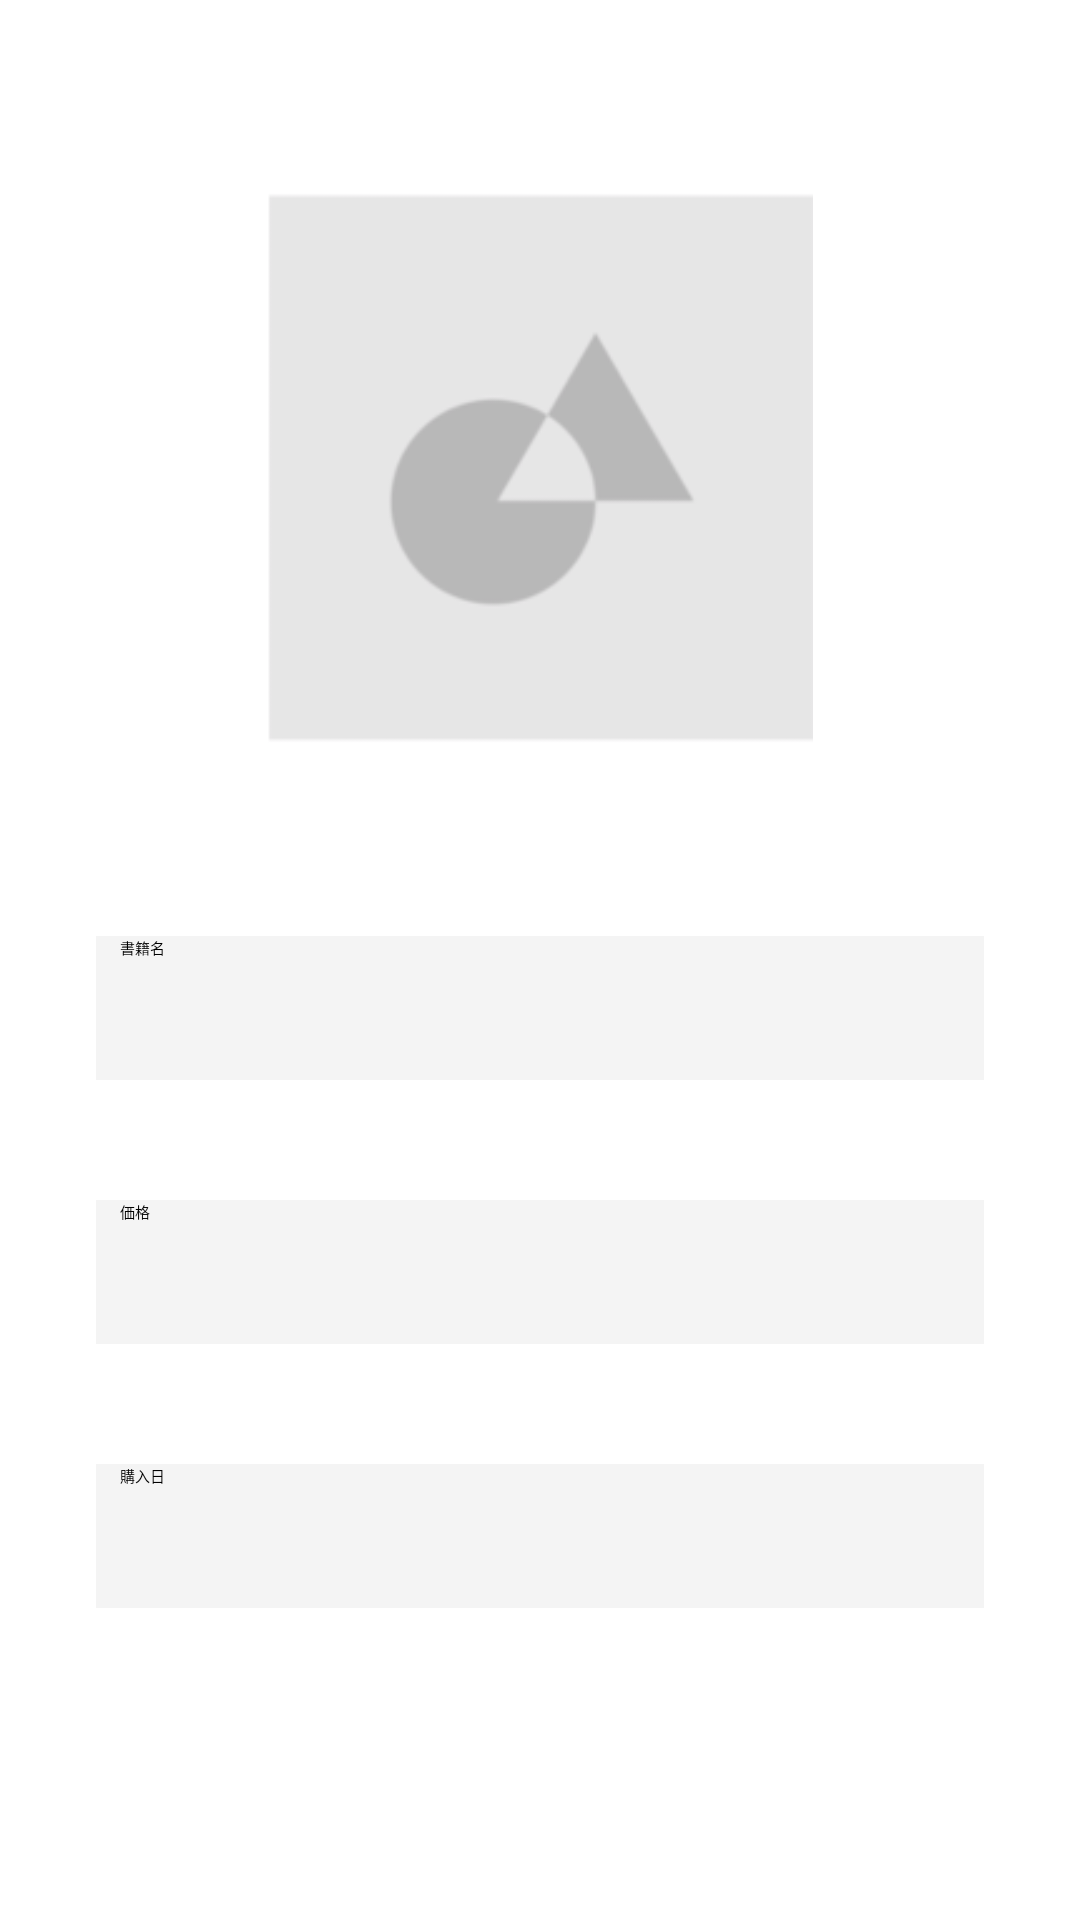

This screen was rendered from an Android layout file. Write that file and the resources it references.
<!-- AndroidManifest.xml: application theme Theme.MyBookshelfAndroid -->
<!-- res/layout/activity_book_add.xml -->
<?xml version="1.0" encoding="utf-8"?>
<androidx.constraintlayout.widget.ConstraintLayout xmlns:android="http://schemas.android.com/apk/res/android"
    xmlns:app="http://schemas.android.com/apk/res-auto"
    xmlns:tools="http://schemas.android.com/tools"
    android:layout_width="match_parent"
    android:layout_height="match_parent"
    tools:context=".view.activity.BookAddActivity">

    <androidx.appcompat.widget.Toolbar
        android:id="@+id/toolbar"
        android:layout_width="@dimen/width_match"
        android:layout_height="?attr/actionBarSize"
        android:background="@color/purple_500"
        android:theme="@style/ThemeOverlay.AppCompat.Dark"
        app:layout_constraintEnd_toEndOf="parent"
        app:layout_constraintStart_toStartOf="parent"
        app:layout_constraintTop_toTopOf="parent"
        app:menu="@menu/toolbar_completion_menu"
        app:title="@string/title_add_book"
        app:titleTextColor="@color/white" />

    <ImageView
        android:id="@+id/add_image"
        android:layout_width="@dimen/width_huge"
        android:layout_height="@dimen/height_huge"
        android:layout_marginTop="@dimen/margin_huge"
        android:contentDescription="@string/description_image"
        android:src="@drawable/default_image"
        app:layout_constraintEnd_toEndOf="parent"
        app:layout_constraintStart_toStartOf="parent"
        app:layout_constraintTop_toBottomOf="@id/toolbar"
        tools:ignore="ImageContrastCheck"
        tools:src="@drawable/default_image" />

    <EditText
        android:id="@+id/add_name"
        android:layout_width="@dimen/width_match"
        android:layout_height="wrap_content"
        android:layout_marginStart="@dimen/margin_medium"
        android:layout_marginTop="@dimen/margin_huge"
        android:layout_marginEnd="@dimen/margin_medium"
        android:background="@color/lite_gray"
        android:ems="10"
        android:hint="@string/hint_name"
        android:importantForAutofill="no"
        android:inputType="text"
        android:minHeight="@dimen/height_medium"
        android:paddingStart="@dimen/padding_tiny"
        app:layout_constraintEnd_toEndOf="parent"
        app:layout_constraintStart_toStartOf="parent"
        app:layout_constraintTop_toBottomOf="@+id/add_image"
        tools:ignore="RtlSymmetry,TextContrastCheck" />

    <EditText
        android:id="@+id/add_price"
        android:layout_width="@dimen/width_match"
        android:layout_height="wrap_content"
        android:layout_marginStart="@dimen/margin_medium"
        android:layout_marginTop="@dimen/margin_large"
        android:layout_marginEnd="@dimen/margin_medium"
        android:background="@color/lite_gray"
        android:ems="10"
        android:hint="@string/hint_price"
        android:importantForAutofill="no"
        android:inputType="number"
        android:minHeight="@dimen/height_medium"
        android:paddingStart="@dimen/padding_tiny"
        app:layout_constraintEnd_toEndOf="parent"
        app:layout_constraintStart_toStartOf="parent"
        app:layout_constraintTop_toBottomOf="@+id/add_name"
        tools:ignore="RtlSymmetry,TextContrastCheck" />

    <EditText
        android:id="@+id/add_purchase_date"
        android:layout_width="@dimen/width_match"
        android:layout_height="wrap_content"
        android:layout_marginStart="@dimen/margin_medium"
        android:layout_marginTop="@dimen/margin_large"
        android:layout_marginEnd="@dimen/margin_medium"
        android:background="@color/lite_gray"
        android:ems="10"
        android:focusable="false"
        android:hint="@string/hint_purchase_date"
        android:importantForAutofill="no"
        android:inputType="text"
        android:minHeight="@dimen/height_medium"
        android:paddingStart="@dimen/padding_tiny"
        app:layout_constraintEnd_toEndOf="parent"
        app:layout_constraintStart_toStartOf="parent"
        app:layout_constraintTop_toBottomOf="@+id/add_price"
        tools:ignore="RtlSymmetry,TextContrastCheck,TextFields" />

    <ProgressBar
        android:id="@+id/loading"
        android:layout_width="wrap_content"
        android:layout_height="wrap_content"
        android:visibility="gone"
        app:layout_constraintBottom_toBottomOf="parent"
        app:layout_constraintEnd_toEndOf="parent"
        app:layout_constraintStart_toStartOf="parent"
        app:layout_constraintTop_toTopOf="parent" />

</androidx.constraintlayout.widget.ConstraintLayout>
<!-- resources referenced by this layout -->
<resources>
  <color name="lite_gray">#f4f4f4</color>
  <color name="purple_500">#FF6200EE</color>
  <color name="white">#FFFFFFFF</color>
  <dimen name="height_huge">184dp</dimen>
  <dimen name="height_medium">48dp</dimen>
  <dimen name="margin_huge">64dp</dimen>
  <dimen name="margin_large">40dp</dimen>
  <dimen name="margin_medium">32dp</dimen>
  <dimen name="padding_tiny">8dp</dimen>
  <dimen name="width_huge">184dp</dimen>
  <dimen name="width_match">0dp</dimen>
  <!-- drawable default_image: png bitmap (drawable, 12225 bytes) -->
  <string name="description_image">画像</string>
  <string name="hint_name">書籍名</string>
  <string name="hint_price">価格</string>
  <string name="hint_purchase_date">購入日</string>
  <string name="title_add_book">登録</string>
  <style name="Theme.MyBookshelfAndroid" parent="Theme.MaterialComponents.DayNight.NoActionBar">
          
          <item name="colorPrimary">@color/purple_200</item>
          <item name="colorPrimaryVariant">@color/purple_700</item>
          <item name="colorOnPrimary">@color/black</item>
          
          <item name="colorSecondary">@color/teal_200</item>
          <item name="colorSecondaryVariant">@color/teal_200</item>
          <item name="colorOnSecondary">@color/black</item>
          
          <item name="android:statusBarColor" tools:targetApi="l">?attr/colorPrimaryVariant</item>
          
          <item name="windowActionBar">false</item>
          <item name="windowNoTitle">true</item>
      </style>
  <color name="purple_200">#FFBB86FC</color>
  <color name="purple_700">#FF3700B3</color>
  <color name="black">#FF000000</color>
  <color name="teal_200">#FF03DAC5</color>
</resources>
